Run: headless pygame with SDL's dummy video driver; simulated clock (each Clock.tick advances the game by its frame time, no real sleeping); random seed 0; keys injected as events and as key.get_pressed() state; no mouse input.
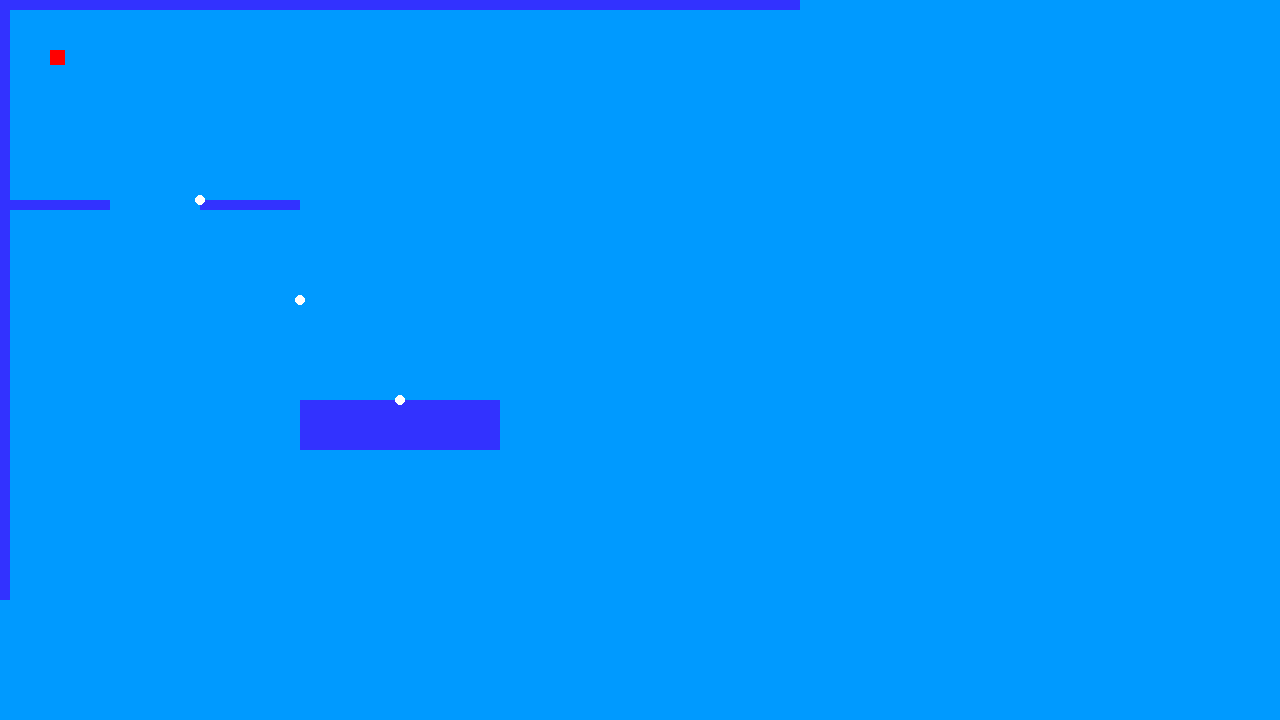
Frame 1 of 4 · flips 1–60 · no input
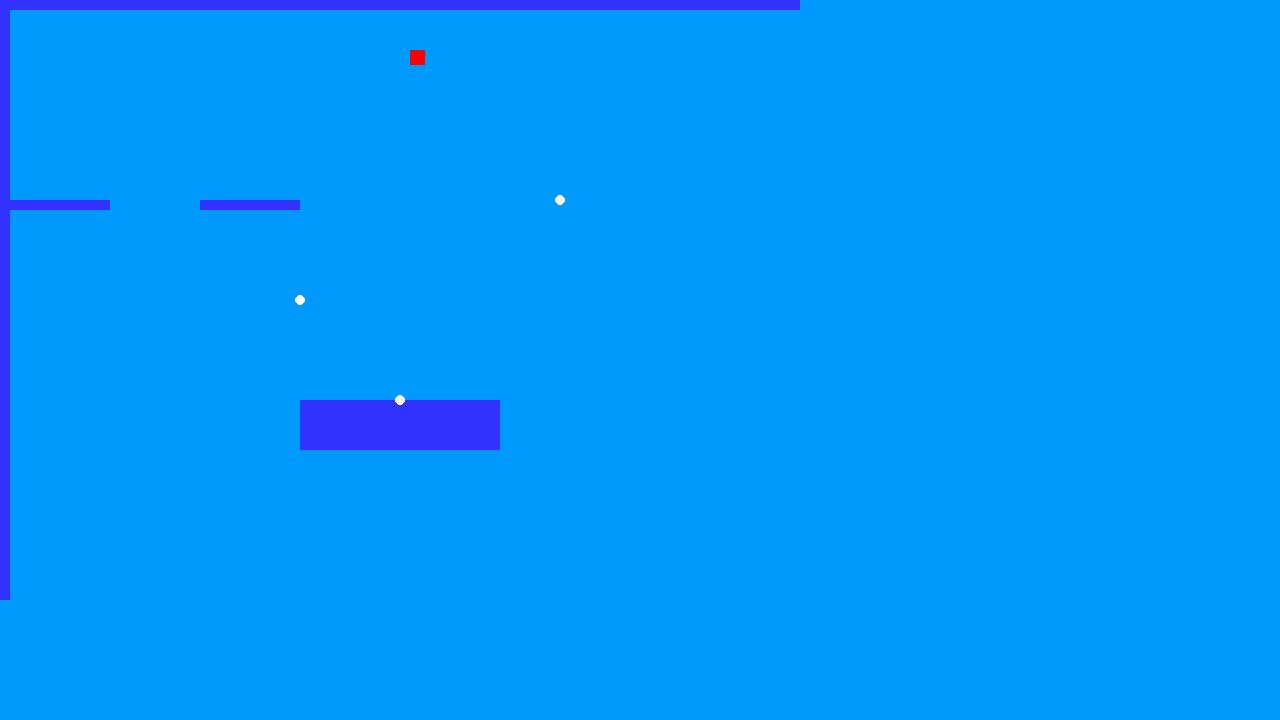
Frame 2 of 4 · flips 61–180 · tapped SPACE, RETURN · held RIGHT (→), D
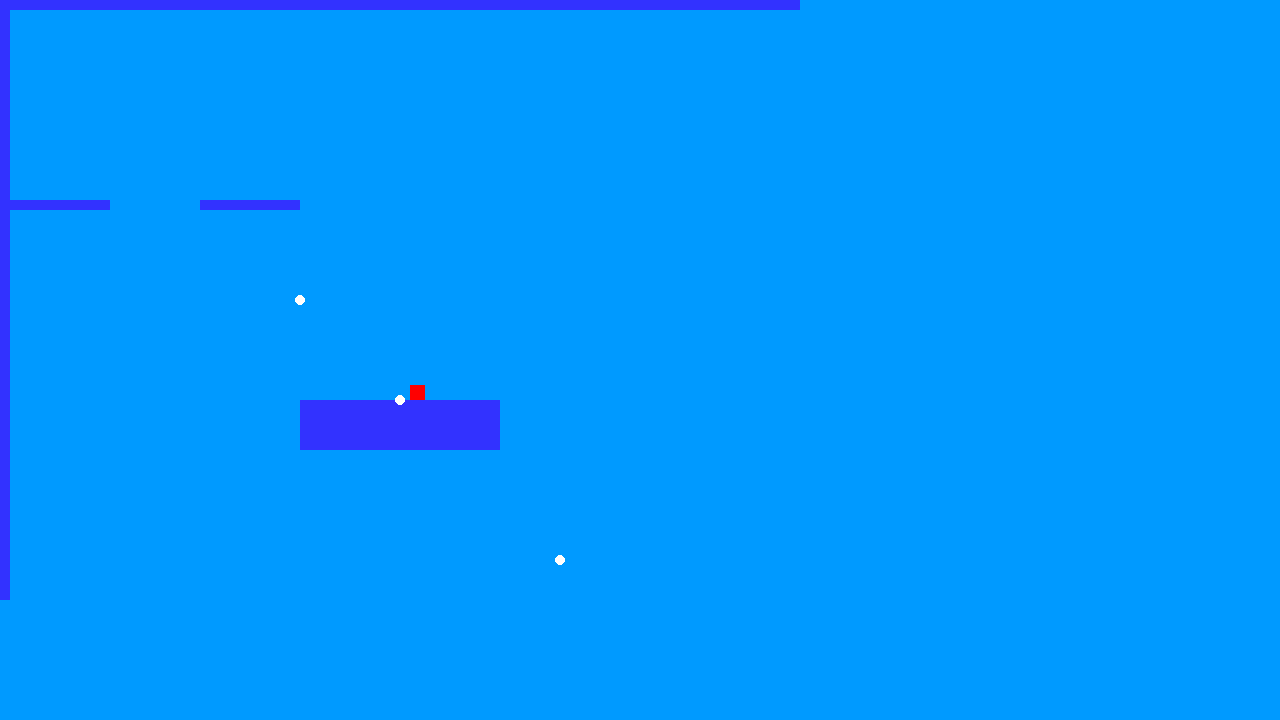
Frame 3 of 4 · flips 181–300 · held DOWN (↓), S
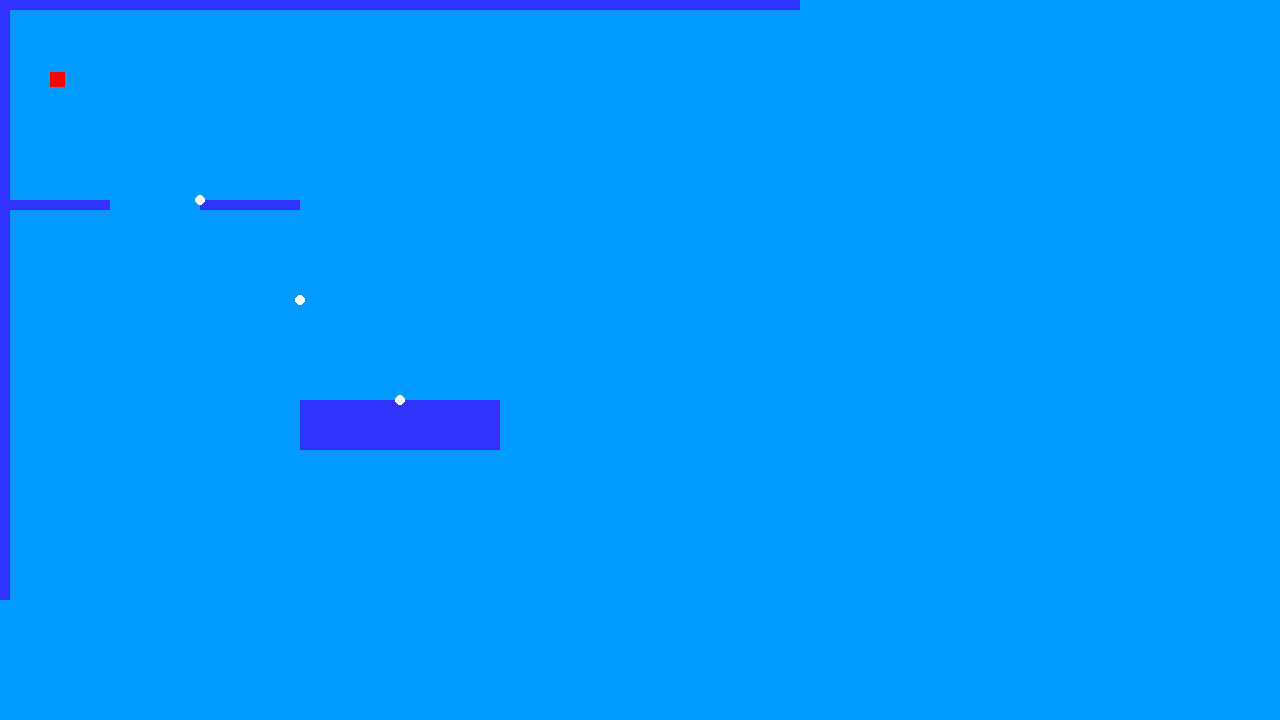
Frame 4 of 4 · flips 301–420 · held LEFT (←), A, UP (↑), W

The pygame program that drew these frames:

import pygame

BACKGROUND = (0,154,255)
WHITE = (255, 255, 255)
BLUE = (50, 50, 255)

# Screen dimensions
SCREEN_WIDTH = 1280
SCREEN_HEIGHT = 720



# Create an 1280x720 sized screen
screen = pygame.display.set_mode([SCREEN_WIDTH, SCREEN_HEIGHT])

# Set the title of the window
pygame.display.set_caption('Worlds hardest game')


class Player(pygame.sprite.Sprite):
    """ This class represents the red square that the player
    controls. """

    # Constructor function
    def __init__(self, x, y):
        # Call the parent's constructor
        super().__init__()

        # Set height, width
        self.image = pygame.Surface([15, 15])
        self.image.fill('red')

        # Make our top-left corner the passed-in location.
        self.rect = self.image.get_rect()
        self.rect.y = y
        self.rect.x = x

        # Set speed vector
        self.change_x = 0
        self.change_y = 0
        self.walls = None

    def changespeed(self, x, y):
        """ Change the speed of the player. """
        self.change_x += x
        self.change_y += y

    def update(self):
        """ Update the player position. """
        # Move left/right
        self.rect.x += self.change_x

        # Did this update cause us to hit a wall?
        block_hit_list = pygame.sprite.spritecollide(self, self.walls, False)
        for block in block_hit_list:
            # If we are moving right, set our right side to the left side of
            # the item we hit
            if self.change_x > 0:
                self.rect.right = block.rect.left
            else:
                # Otherwise if we are moving left, do the opposite.
                self.rect.left = block.rect.right

        # Move up/down
        self.rect.y += self.change_y

        # Check and see if we hit anything
        block_hit_list = pygame.sprite.spritecollide(self, self.walls, False)
        for block in block_hit_list:

            # Reset our position based on the top/bottom of the object.
            if self.change_y > 0:
                self.rect.bottom = block.rect.top
            else:
                self.rect.top = block.rect.bottom

        enemy_hit_list = pygame.sprite.spritecollide(self, self.enemies, False)
        for enemy in enemy_hit_list:
            #Reset player:
            self.rect.x = 55
            self.rect.y = 55


class Wall(pygame.sprite.Sprite):
    """ Wall the enemy can run into. """
    def __init__(self, x, y, width, height):
        """ Constructor for the wall that the enemy can run into. """
        # Call the parent's constructor
        super().__init__()

        # Make a blue wall, of the size specified in the parameters
        self.image = pygame.Surface([width, height])
        self.image.fill(BLUE)

        # Make our top-left corner the passed-in location.
        self.rect = self.image.get_rect()
        self.rect.y = y
        self.rect.x = x

class Enemy(pygame.sprite.Sprite):
    def __init__(self, x, y):
        super().__init__()
        self.radius = 5
        self.image = pygame.Surface((2 * self.radius, 2 * self.radius), pygame.SRCALPHA)
        pygame.draw.circle(self.image, WHITE, (self.radius, self.radius), self.radius)
        self.rect = self.image.get_rect()
        self.rect.center = pygame.Vector2(x,y)

        # Set speed vector
        self.change_x = 0
        self.change_y = 0

    def changespeed(self, x, y):
        """ Change the speed of the enemy. """
        self.change_x += x
        self.change_y += y

    def update(self):
        """ Update the enemy position. """
        self.rect.center = (self.rect.center[0] + self.change_x, self.rect.center[1] + self.change_y)

changingspeed_x = 0
changingspeed_y = 0
#Handle movement of enemies
def enemy_handler(x,y):
    global enemy_list
    for enemy in enemy_list:
        enemy.changespeed(x,y)
        #enemy.rect.center = (enemy.rect.center[0] + changingspeed_x, enemy.rect.center[1] + changingspeed_y)











# Call this function so the Pygame library can initialize itself
pygame.init()

# List to hold all the sprites
all_sprite_list = pygame.sprite.Group()


# Make the walls. (x_pos, y_pos, width, height)
wall_list = pygame.sprite.Group()

wall1 = Wall(0, 0, 10, 600)
wall2 = Wall(10, 0, 790, 10)
wall3 = Wall(10, 200, 100, 10)
wall4 = Wall(200,200,100,10)
wall5 = Wall(300,400,200,50)
wall_list.add(wall1,wall2,wall3,wall4, wall5)
all_sprite_list.add(wall_list)


#Create enemies
enemy_list = pygame.sprite.Group()

enemy1 = Enemy(200,200)
enemy2 = Enemy(300,300)
enemy3 = Enemy(400,400)
enemy_list.add(enemy1,enemy2,enemy3)
all_sprite_list.add(enemy_list)


# Create the player paddle object
player = Player(50, 50)
player.walls = wall_list
player.enemies = enemy_list

all_sprite_list.add(player)



clock = pygame.time.Clock()



done = False

while not done:

    for event in pygame.event.get():
        if event.type == pygame.QUIT:
            done = True

        elif event.type == pygame.KEYDOWN:
            if event.key == pygame.K_a:
                player.changespeed(-3, 0)
            elif event.key == pygame.K_d:
                player.changespeed(3, 0)
            elif event.key == pygame.K_w:
                player.changespeed(0, -3)
            elif event.key == pygame.K_s:
                player.changespeed(0, 3)

            elif event.key == pygame.K_LEFT:
                enemy1.changespeed(-3,0)
            elif event.key == pygame.K_RIGHT:
                enemy1.changespeed(3,0)
            elif event.key == pygame.K_UP:
                enemy1.changespeed(0,-3)
            elif event.key == pygame.K_DOWN:
                enemy1.changespeed(0,3)

        elif event.type == pygame.KEYUP:
            if event.key == pygame.K_a:
                player.changespeed(3, 0)
            elif event.key == pygame.K_d:
                player.changespeed(-3, 0)
            elif event.key == pygame.K_w:
                player.changespeed(0, 3)
            elif event.key == pygame.K_s:
                player.changespeed(0, -3)


            elif event.key == pygame.K_LEFT:
                enemy1.changespeed(3, 0)
            elif event.key == pygame.K_RIGHT:
                enemy1.changespeed(-3, 0)
            elif event.key == pygame.K_UP:
                enemy1.changespeed(0, 3)
            elif event.key == pygame.K_DOWN:
                enemy1.changespeed(0, -3)

    all_sprite_list.update()

    screen.fill(BACKGROUND)


    #draw enemies and update

    all_sprite_list.draw(screen)


    pygame.display.flip()

    clock.tick(60)

pygame.quit()
